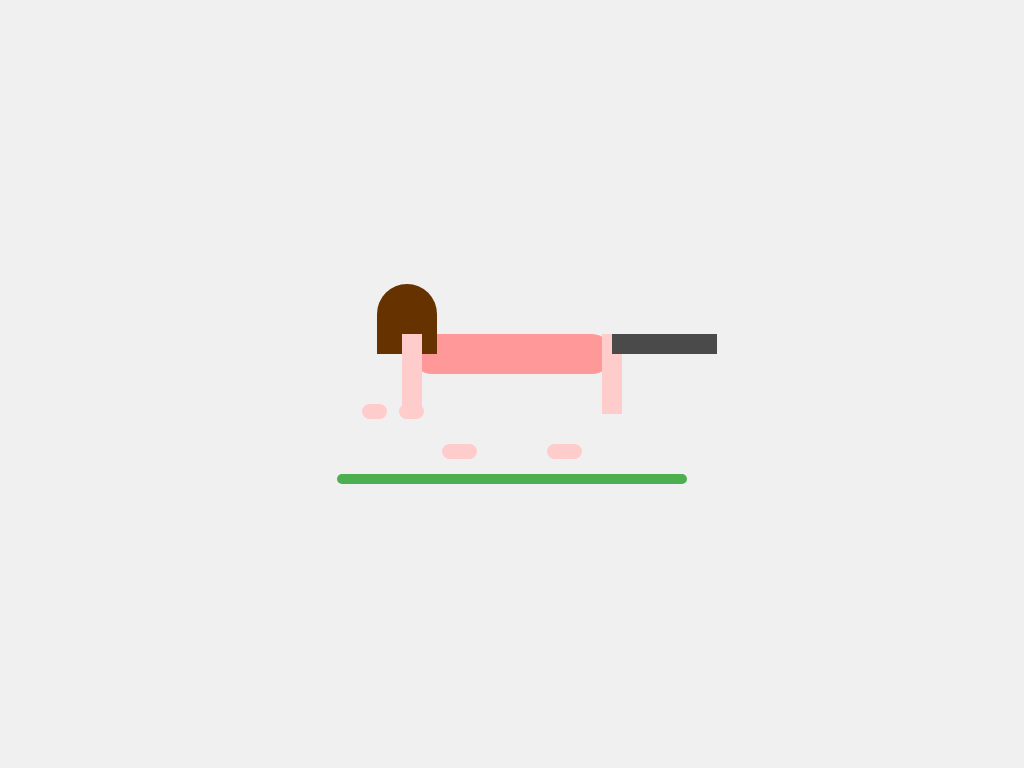

Recreate this image using only HTML and CSS.

<!DOCTYPE html>
<html lang="en">
<head>
    <meta charset="UTF-8">
    <meta name="viewport" content="width=device-width, initial-scale=1.0">
    <title>Girl Doing Plank Workout (Detailed)</title>
    <style>
        body {
            display: flex;
            justify-content: center;
            align-items: center;
            height: 100vh;
            margin: 0;
            background-color: #f0f0f0;
        }
        .scene {
            position: relative;
            width: 400px;
            height: 200px;
        }
        .girl {
            position: absolute;
            width: 300px;
            height: 100px;
            top: 50px;
            left: 50px;
        }
        .body {
            position: absolute;
            width: 200px;
            height: 40px;
            background-color: #ff9999;
            border-radius: 20px;
            top: 0;
            left: 50px;
            animation: breathe 2s infinite ease-in-out;
        }
        .head {
            position: absolute;
            width: 50px;
            height: 60px;
            background-color: #ffcccc;
            border-radius: 25px;
            top: -40px;
            left: 20px;
        }
        .face {
            position: absolute;
            width: 40px;
            height: 20px;
            top: 30px;
            left: 5px;
            border-radius: 0 0 20px 20px;
            border-bottom: 2px solid #663300;
        }
        .eye {
            position: absolute;
            width: 8px;
            height: 8px;
            background-color: #663300;
            border-radius: 50%;
            top: 5px;
        }
        .eye.left { left: 8px; }
        .eye.right { right: 8px; }
        .hair {
            position: absolute;
            width: 60px;
            height: 70px;
            background-color: #663300;
            border-radius: 30px 30px 0 0;
            top: -50px;
            left: 15px;
        }
        .arm {
            position: absolute;
            width: 20px;
            height: 80px;
            background-color: #ffcccc;
            top: 0;
        }
        .arm.left {
            left: 40px;
            
        }
        .arm.right {
            right: 40px;
           
        }
        .hand {
            position: absolute;
            width: 25px;
            height: 15px;
            background-color: #ffcccc;
            border-radius: 10px;
            top: 70px;
        }
        .hand.left {
            left: 37px;
        }
        .hand.right {
            left: 0px;
        }
        .leg {
            position: absolute;
            width: 105px;
            height: 20px;
            background-color: #4a4a4a; /* Pants color */
            top: 20px;
        }
        .leg.left {
            
            top:0;
            left:250px
        }
        .leg.right {
            top:0;
            left:250px
        }
        .foot {
            position: absolute;
            width: 35px;
            height: 15px;
            background-color: #ffcccc;
            border-radius: 10px;
            top: 110px;
        }
        .foot.left {
            left: 80px;
        }
        .foot.right {
            right: 80px;
        }
        .mat {
            position: absolute;
            width: 350px;
            height: 10px;
            background-color: #4CAF50;
            bottom: 0;
            left: 25px;
            border-radius: 5px;
        }
        @keyframes breathe {
            0%, 100% { transform: scaleY(1); }
            50% { transform: scaleY(0.98); }
        }
    </style>
</head>
<body>
    <div class="scene">
        <div class="girl">
            <div class="body"></div>
            <div class="head">
                <div class="face">
                    <div class="eye left"></div>
                    <div class="eye right"></div>
                </div>
            </div>
            <div class="hair"></div>
            <div class="arm left"></div>
            <div class="arm right"></div>
            <div class="hand left"></div>
            <div class="hand right"></div>
            <div class="leg left"></div>
            <div class="leg right"></div>
            <div class="foot left"></div>
            <div class="foot right"></div>
        </div>
        <div class="mat"></div>
    </div>
</body>
</html>



